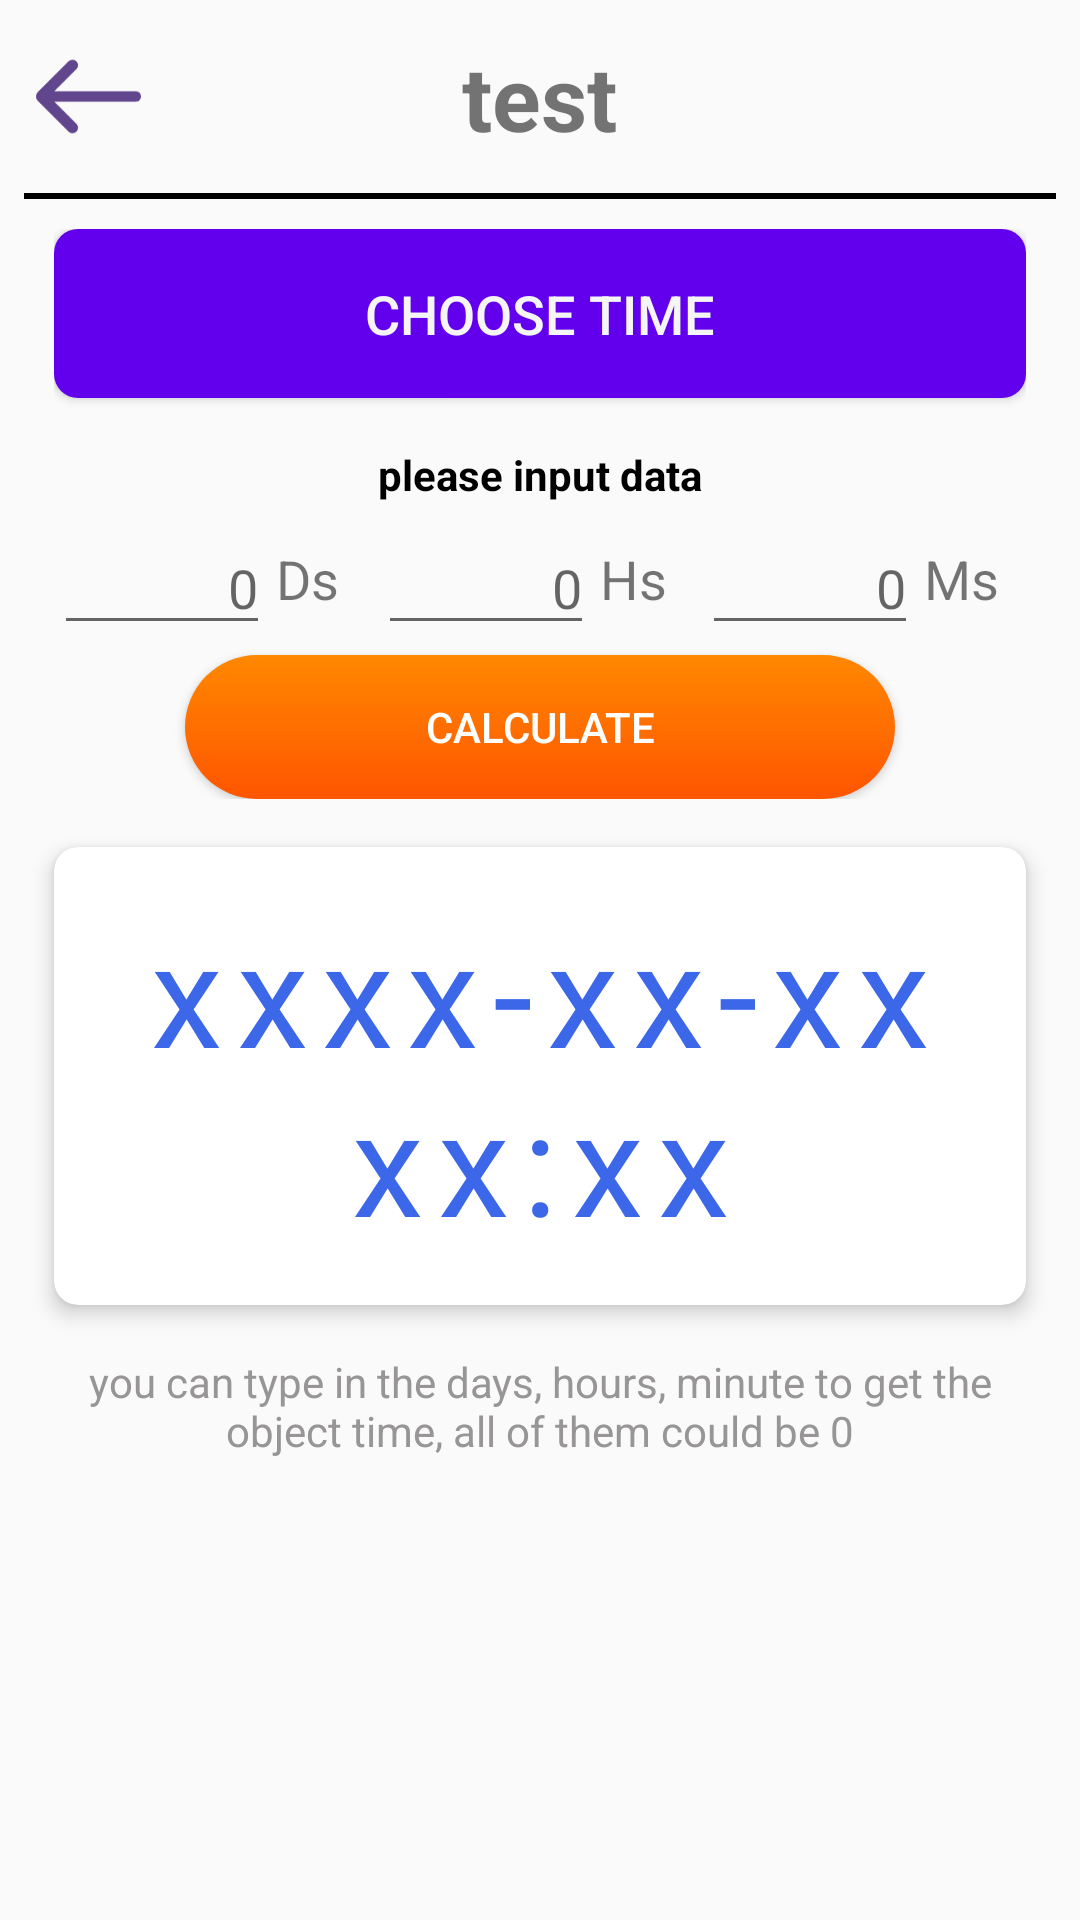

Android layout source for this screen:
<!-- AndroidManifest.xml: application theme AppTheme.NoActionBar -->
<!-- res/layout/activity_date.xml -->
<?xml version="1.0" encoding="utf-8"?>
<androidx.constraintlayout.widget.ConstraintLayout xmlns:android="http://schemas.android.com/apk/res/android"
    xmlns:app="http://schemas.android.com/apk/res-auto"
    xmlns:tools="http://schemas.android.com/tools"
    android:layout_width="match_parent"
    android:layout_height="match_parent"
    tools:context=".DateActivity">

    <include
        android:id="@+id/header"
        layout="@layout/header"
        android:layout_width="match_parent"
        android:layout_height="wrap_content"
        android:visibility="visible"
        app:layout_constraintEnd_toEndOf="parent"
        app:layout_constraintStart_toStartOf="parent"
        app:layout_constraintTop_toTopOf="parent" />
    <View
        android:id="@+id/dividerSystem"
        android:layout_width="match_parent"
        android:layout_height="2dp"
        android:layout_marginStart="8dp"
        android:layout_marginEnd="8dp"
        android:background="#000"
        app:layout_constraintTop_toBottomOf="@id/header"
        app:layout_constraintStart_toStartOf="parent"
        app:layout_constraintEnd_toEndOf="parent" />

    <LinearLayout
        android:id="@+id/DatePickers"
        android:layout_width="0dp"
        android:layout_height="wrap_content"
        android:layout_marginTop="10dp"
        android:orientation="vertical"
        app:layout_constraintEnd_toEndOf="parent"
        app:layout_constraintStart_toStartOf="parent"
        app:layout_constraintTop_toBottomOf="@id/dividerSystem"
        app:layout_constraintWidth_percent="0.9">

        <Button
            android:id="@+id/buttonDate"
            android:layout_width="match_parent"
            android:layout_height="wrap_content"
            android:layout_marginBottom="16dp"
            android:background="@drawable/button_time"
            android:elevation="4dp"
            android:text="Choose Time"
            android:textColor="@color/gray_background"
            android:textSize="18sp" />
        <TextView
            android:layout_marginBottom="6dp"
            android:layout_width="wrap_content"
            android:layout_height="wrap_content"
            android:layout_gravity="center"
            android:text="please input data"
            android:textSize="14dp"
            android:textStyle="bold"
            android:textColor="#000000"/>

        <LinearLayout
            android:layout_width="match_parent"
            android:layout_height="wrap_content"
            android:weightSum="9"
            android:orientation="horizontal">

            <EditText
                android:id="@+id/day"
                android:layout_width="0dp"
                android:layout_height="wrap_content"
                android:layout_weight="2"
                android:inputType="numberDecimal"
                android:gravity="right|bottom"
                android:hint="0"/>
            <TextView
                android:layout_width="0dp"
                android:layout_height="match_parent"
                android:layout_weight="1"
                android:text="Ds"
                android:gravity="bottom"
                android:paddingLeft="2dp"
                android:paddingBottom="10dp"
                android:textSize="18dp"/>

            <EditText
                android:id="@+id/hour"
                android:layout_width="0dp"
                android:layout_height="wrap_content"
                android:layout_weight="2"
                android:inputType="numberDecimal"
                android:gravity="right|bottom"
                android:hint="0"/>
            <TextView
                android:layout_width="0dp"
                android:layout_height="match_parent"
                android:layout_weight="1"
                android:text="Hs"
                android:gravity="bottom"
                android:paddingLeft="2dp"
                android:paddingBottom="10dp"
                android:textSize="18dp"/>

            <EditText
                android:id="@+id/minute"
                android:layout_width="0dp"
                android:layout_height="wrap_content"
                android:layout_weight="2"
                android:inputType="numberDecimal"
                android:gravity="right|bottom"
                android:hint="0"/>
            <TextView
                android:layout_width="0dp"
                android:layout_height="match_parent"
                android:layout_weight="1"
                android:text="Ms"
                android:gravity="bottom"
                android:paddingLeft="2dp"
                android:paddingBottom="10dp"
                android:textSize="18dp"/>

        </LinearLayout>


        <Button
            android:id="@+id/calculateDate"
            android:layout_width="wrap_content"
            android:layout_height="wrap_content"
            android:paddingLeft="80dp"
            android:paddingRight="80dp"
            android:layout_marginTop="10px"
            android:background="@drawable/button_bmi"
            android:text="calculate"
            android:layout_gravity="center"
            android:textColor="#ffffff" />
    </LinearLayout>

    <androidx.cardview.widget.CardView
        android:id="@+id/dateCard"
        android:layout_width="0dp"
        android:layout_height="wrap_content"
        android:layout_marginTop="16dp"
        app:cardCornerRadius="8dp"
        app:cardElevation="4dp"
        app:layout_constraintEnd_toEndOf="parent"
        app:layout_constraintStart_toStartOf="parent"
        app:layout_constraintTop_toBottomOf="@id/DatePickers"
        app:layout_constraintWidth_percent="0.9">

        <TextView
            android:id="@+id/date"
            android:layout_width="match_parent"
            android:layout_height="wrap_content"
            android:layout_margin="16dp"
            android:gravity="center"
            android:text="xxxx-xx-xx xx:xx"
            android:textColor="#3B67E8"
            android:textSize="48sp"
            android:letterSpacing="0.1"/>
    </androidx.cardview.widget.CardView>

    <TextView
        android:layout_width="match_parent"
        android:layout_height="wrap_content"
        app:layout_constraintTop_toBottomOf="@id/dateCard"
        android:layout_margin="16dp"
        android:gravity="center"
        android:text="you can type in the days, hours, minute to get the object time, all of them could be 0"
        android:textColor="#979595"
        android:textSize="14dp"/>

</androidx.constraintlayout.widget.ConstraintLayout>
<!-- res/layout/header.xml (included above) -->
<RelativeLayout xmlns:android="http://schemas.android.com/apk/res/android"
    android:layout_width="match_parent"
    android:layout_height="0dp"
    android:layout_weight="1"
    android:padding="12dp">

    

    
    <ImageView
        android:id="@+id/backButton"
        android:layout_width="35sp"
        android:layout_height="35sp"
        android:layout_centerVertical="true"
        android:src="@drawable/back"
        android:background="?attr/selectableItemBackground"/>

    <TextView
        android:id="@+id/textView"
        android:layout_width="wrap_content"
        android:layout_height="wrap_content"
        android:layout_centerInParent="true"
        android:text="test"
        android:textSize="30sp"
        android:textStyle="bold" />
</RelativeLayout>
<!-- resources referenced by this layout -->
<resources>
  <color name="gray_background">#FFF5F5F6</color>
  <!-- drawable back: png bitmap (drawable, 1346 bytes) -->
  <!-- drawable button_bmi (drawable) -->
  <shape xmlns:android="http://schemas.android.com/apk/res/android">
      <corners android:radius="50dp" />
      <gradient
          android:startColor="#FF8800"
          android:endColor="#FF5500"
          android:angle="270"/>
  </shape>
  <!-- drawable button_time (drawable) -->
  <?xml version="1.0" encoding="utf-8"?>
  <shape xmlns:android="http://schemas.android.com/apk/res/android">
      <corners android:radius="8dp" />
      <solid android:color="@color/colorPrimary" />
      <padding
          android:left="16dp"
          android:top="16dp"
          android:right="16dp"
          android:bottom="16dp" />
  </shape>
  <style name="AppTheme.NoActionBar" parent="Theme.AppCompat.Light.NoActionBar">
  
      </style>
  <color name="colorPrimary">#6200EE</color>
</resources>
